Run: headless pygame with SDL's dummy video driver; simulated clock (each Clock.tick advances the game by its frame time, no real sleeping); random seed 0; keys injected as events and as key.get_pressed() state; mouse plan: one left click at the window centre at the start of phase 2, then a move to the lower-right quarter at the start of phase 3.
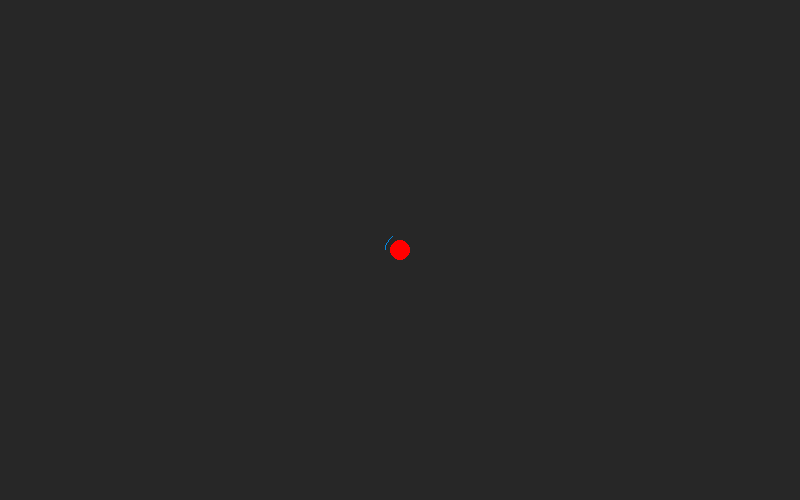
Frame 1 of 4 · flips 1–60 · no input
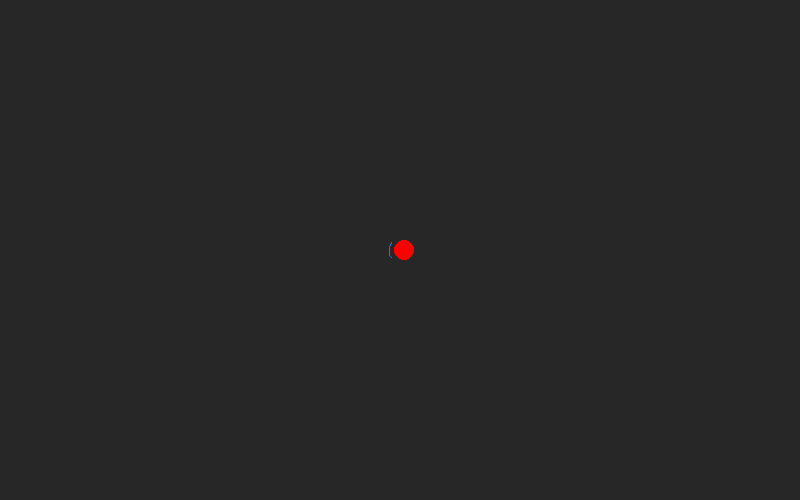
Frame 2 of 4 · flips 61–180 · clicked the window centre · tapped SPACE, RETURN · held RIGHT (→), D
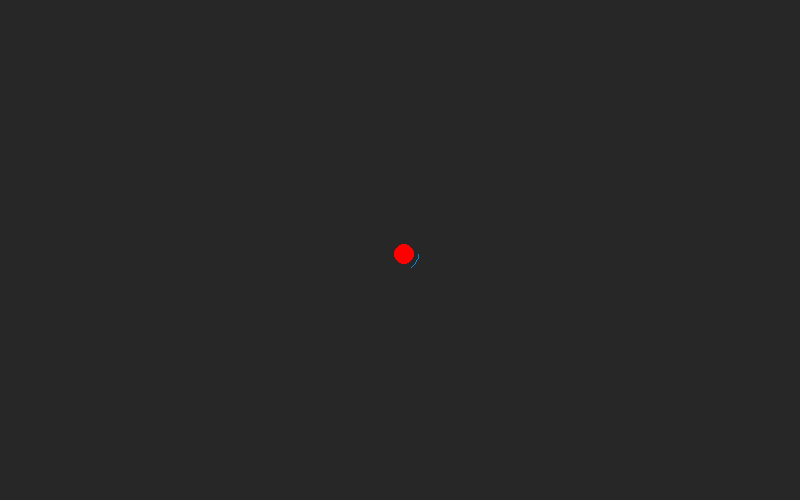
Frame 3 of 4 · flips 181–300 · moved the mouse to the lower-right quarter · held DOWN (↓), S
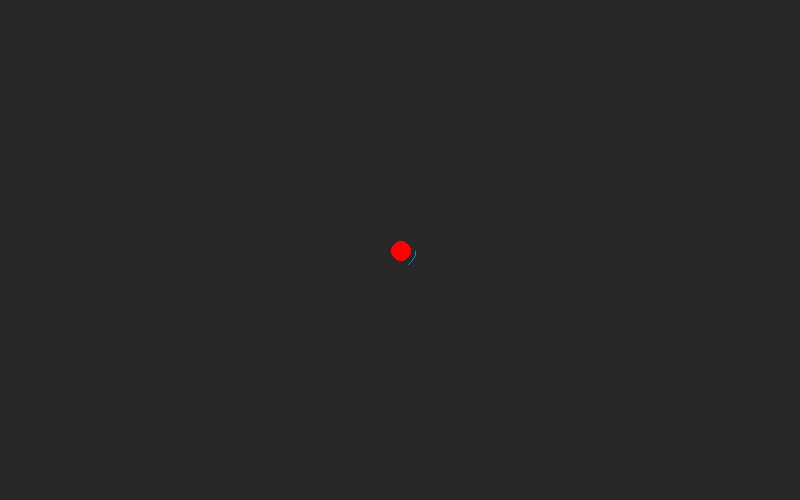
Frame 4 of 4 · flips 301–420 · held LEFT (←), A, UP (↑), W

The pygame program that drew these frames:

import pygame as pg
from pygame.math import Vector2
from time import time
from math import radians,degrees

pg.init()
screen = pg.display.set_mode((800,500))

class Player:
    def __init__(self,pos:Vector2):
        self.pos = pos
        self.shoot_timer = 0
        
    def get_input(self,deltatime):
        keys = pg.key.get_pressed()
        inputvec = Vector2(0,0)

        if keys[pg.K_w]:
            inputvec += Vector2(0,-1)
        if keys[pg.K_s]:
            inputvec += Vector2(0,1)
        if keys[pg.K_a]:
            inputvec += Vector2(-1,0)
        if keys[pg.K_d]:
            inputvec += Vector2(1,0)

        if pg.mouse.get_pressed()[0]:
            self.shoot_timer += deltatime
            if self.shoot_timer >= 0.1:
                self.shoot_timer = 0
                Bullet(self.pos.copy(),(Vector2(pg.mouse.get_pos()) - self.pos).normalize())
                #print("shot")
            #print(self.shoot_timer)

        return inputvec.normalize() if inputvec.magnitude() > 0 else inputvec

    def update(self,deltatime):
        inputvec = self.get_input(deltatime)

        self.pos += inputvec *250* deltatime

        pg.draw.circle(screen,"red",self.pos,10)

        ang = (Vector2(pg.mouse.get_pos()) - self.pos ).angle_to(Vector2(1,0))

        pg.draw.arc(screen,"#0487df",pg.Rect(self.pos.x - 15,self.pos.y - 15,30,30),radians(ang-30),radians(ang+30))



Bullet_Grp = pg.sprite.Group()
class Bullet(pg.sprite.Sprite):
    def __init__(self,pos:Vector2,direction:Vector2):
        super().__init__(Bullet_Grp)
        self.pos = pos
        self.dir = direction
    
    def update(self,deltatime):
        self.pos += self.dir * 1000 * deltatime
        
        pg.draw.circle(screen,'#fbff00',self.pos,3)

def main():
    deltatime = 1/400
    player = Player(Vector2(400,250))
    while True:
        strTime = time()
        for event in pg.event.get():
            if event.type == pg.QUIT:
                pg.quit()
                exit()

        screen.fill("#272727")
        player.update(deltatime)
        Bullet_Grp.update(deltatime)
        pg.display.update()

        deltatime = time() - strTime

main()
        
